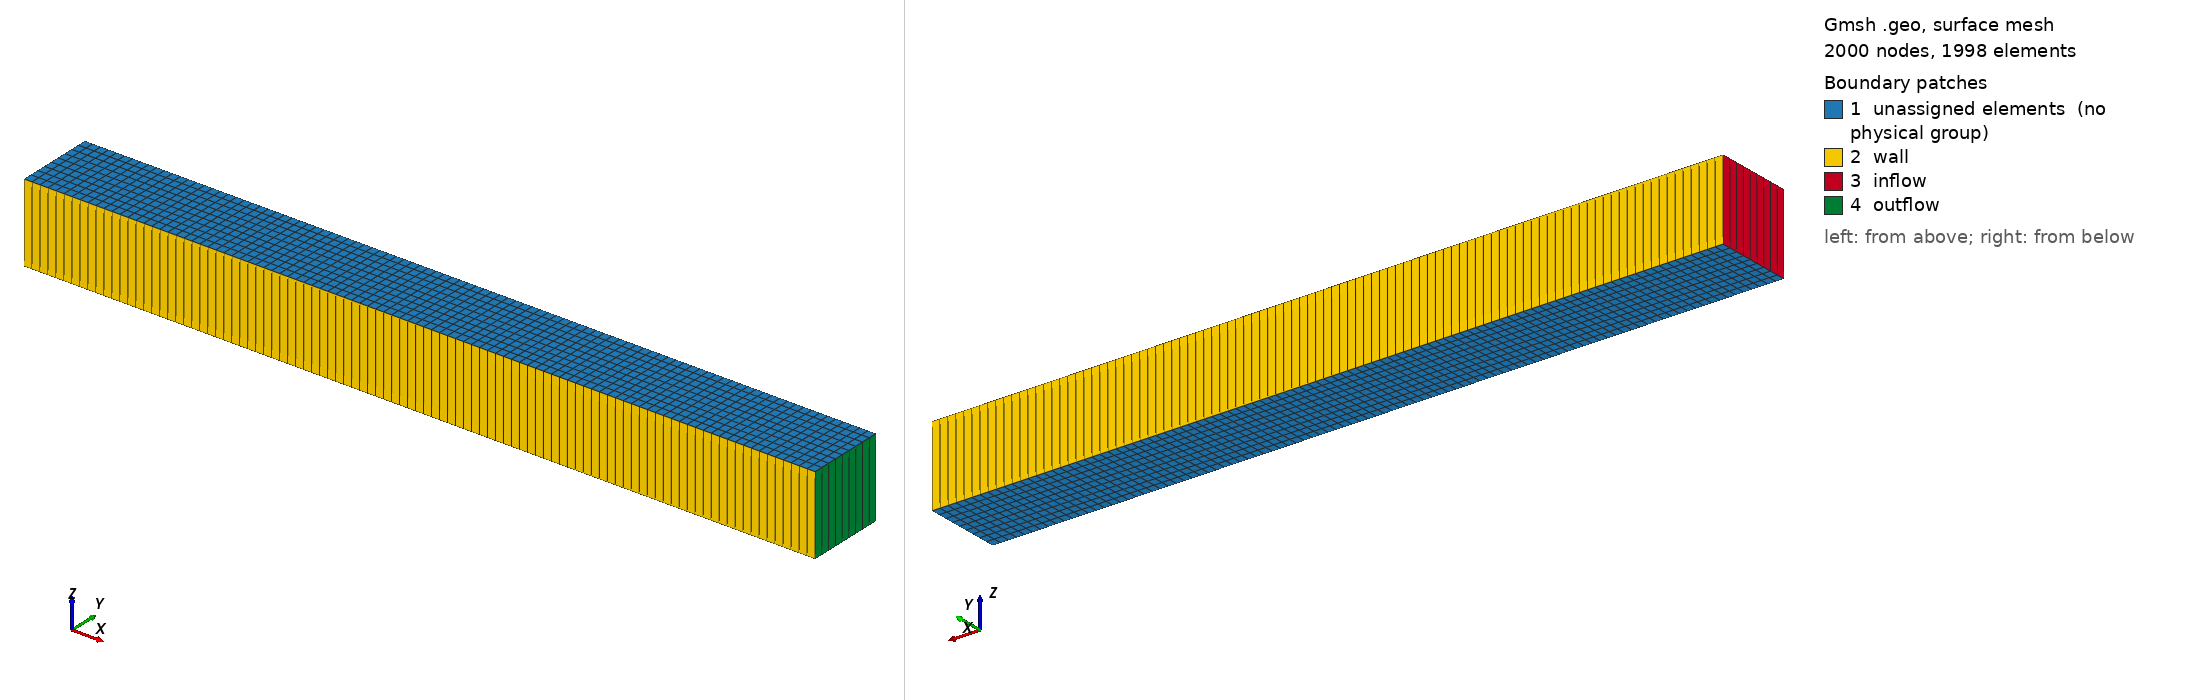

Gmsh geometry script, surface-meshed: 2000 nodes, 1998 surface elements. Boundary patches (legend numbers): 1 unassigned elements (no physical group), 2 wall, 3 inflow, 4 outflow. Left view from above one corner, right view from below the opposite corner. Legend entries are the model's physical surfaces; 'unassigned elements' are surfaces in no physical group. The drawing asked Gmsh for element sizes between 1% and 20% of the model's largest extent; the script's own settings can give other sizes.

=== mesh.geo (drawn) ===
DefineConstant[ size_factor = {1, Name "size_factor"} ];
scale = 1;
dx = Round(100/scale * size_factor);
dy = Round(10/scale * size_factor);

x0 = 8;
x1 = 18;
Point(10) = {x0, 0,  0, scale};
Point(11) = {x1, 0,  0, scale};
Point(20) = {x0, 1, 0, scale};
Point(21) = {x1, 1, 0, scale};
Point(30) = {x0, 0,  1, scale};
Point(31) = {x1, 0,  1, scale};
Point(40) = {x0, 1, 1, scale};
Point(41) = {x1, 1, 1, scale};


// bottom
Line(111) = {10, 11};
Line(112) = {20, 21};
Line(113) = {10, 20};
Line(114) = {11, 21};

// top
Line(211) = {30, 31};
Line(212) = {40, 41};
Line(213) = {30, 40};
Line(214) = {31, 41};

// vertical
Line(311) = {10, 30};
Line(312) = {11, 31};
Line(313) = {20, 40};
Line(314) = {21, 41};



Curve Loop(1000) = {111, 114, -112, -113};
Curve Loop(1001) = {211, 214, -212, -213};
Curve Loop(1002) = {111, 312, -211, -311};
Curve Loop(1003) = {112, 314, -212, -313};
Curve Loop(1004) = {113, 313, -213, -311};
Curve Loop(1005) = {114, 314, -214, -312};
Plane Surface(2000) = {1000};
Plane Surface(2001) = {1001};
Plane Surface(2002) = {1002};
Plane Surface(2003) = {1003};
Plane Surface(2004) = {1004};
Plane Surface(2005) = {1005};

Transfinite Line {311, 312, 313, 314 } = 1;
Transfinite Line {111, 112, 211, 212} = dx;
Transfinite Line {114, 214, 113, 213} = dy;

Surface Loop(3000) = {2001, 2002, 2000, 2005, 2003, 2004};
Volume(4000) = {3000};

Transfinite Surface "*";
Transfinite Volume "*";
Recombine Surface "*";
Recombine Volume "*";


Physical Surface("wall", 5002) = {2002, 2003};
Physical Surface("inflow", 5004) = {2004};
Physical Surface("outflow", 5005) = {2005};

Physical Volume("volume", 6000) = {4000};
